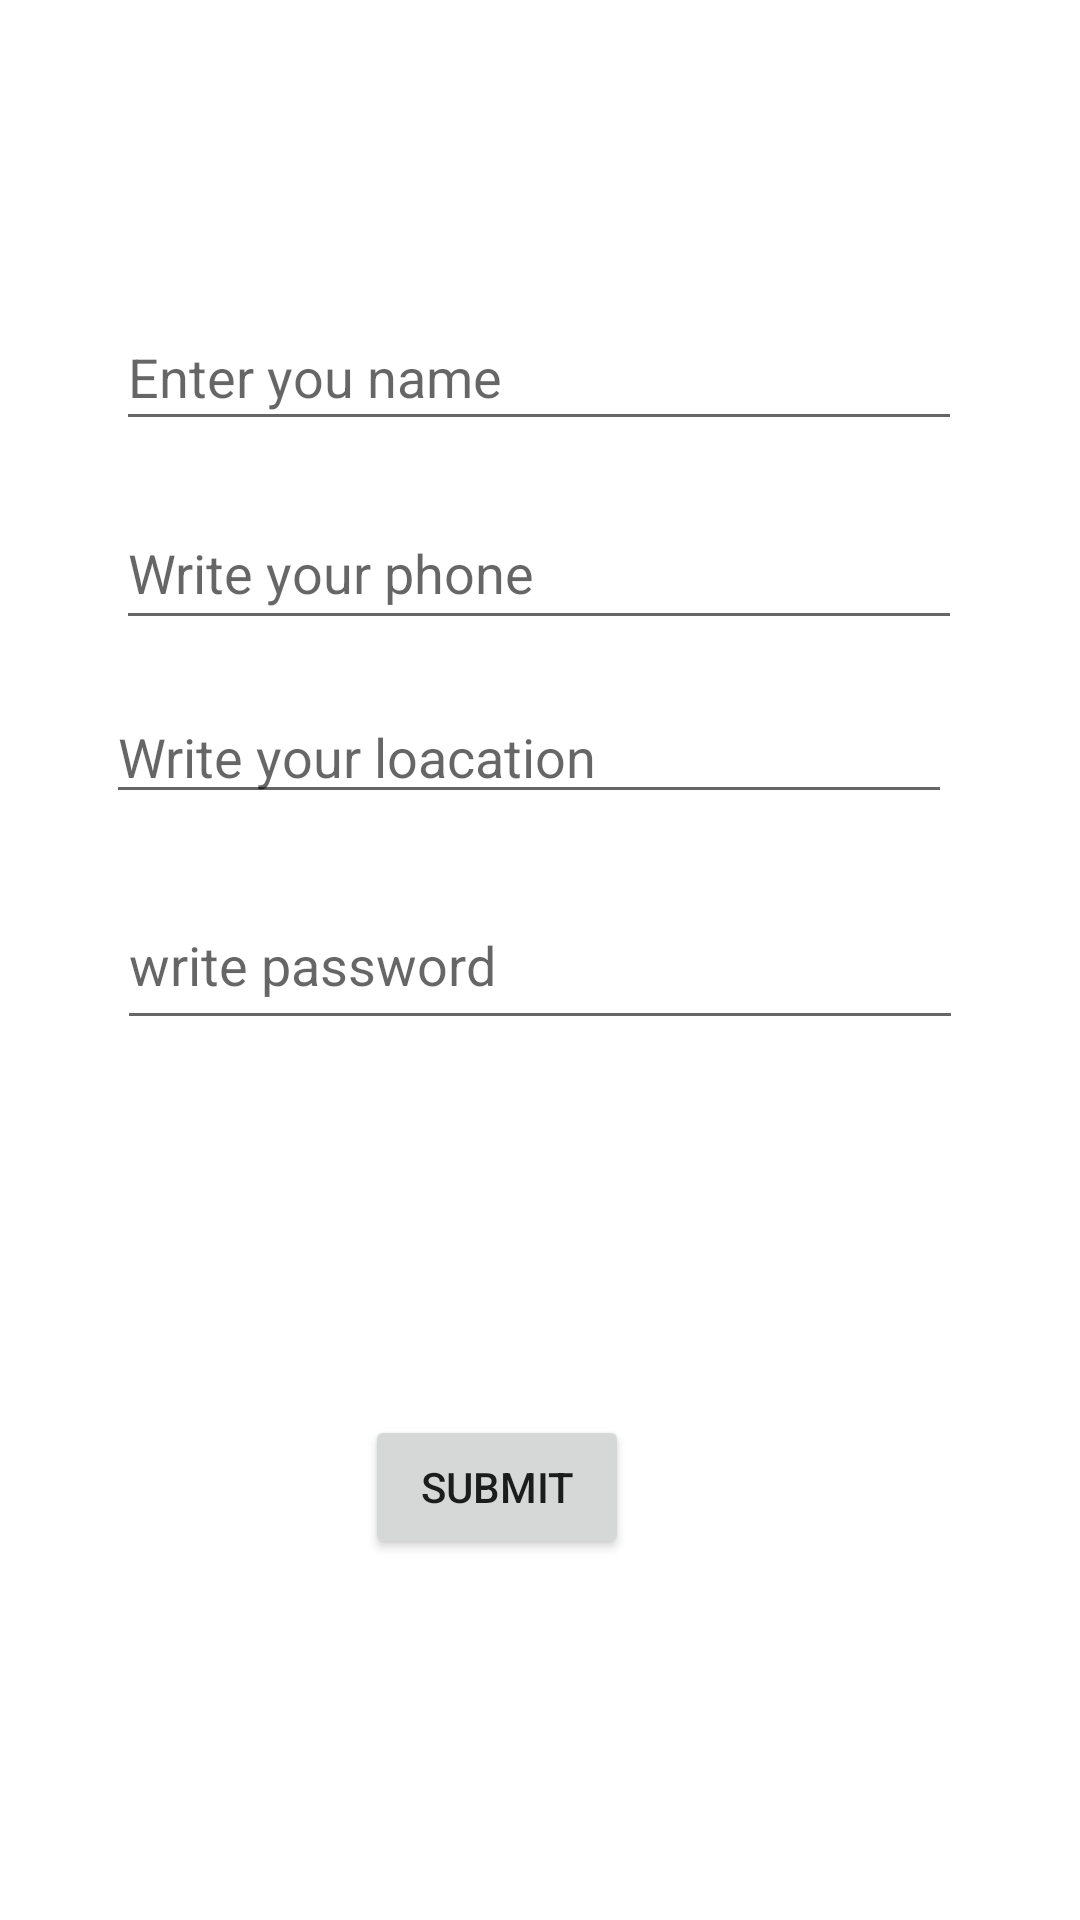

Android layout source for this screen:
<!-- AndroidManifest.xml: application theme Theme.SignUpin -->
<!-- res/layout/activity_sign_up.xml -->
<?xml version="1.0" encoding="utf-8"?>
<androidx.constraintlayout.widget.ConstraintLayout xmlns:android="http://schemas.android.com/apk/res/android"
    xmlns:app="http://schemas.android.com/apk/res-auto"
    xmlns:tools="http://schemas.android.com/tools"
    android:layout_width="match_parent"
    android:layout_height="match_parent"
    tools:context=".sign_up">

    <EditText
        android:id="@+id/editUpName"
        android:layout_width="282dp"
        android:layout_height="46dp"
        android:ems="10"
        android:hint="Enter you name"
        android:inputType="textPersonName"
        app:layout_constraintBottom_toBottomOf="parent"
        app:layout_constraintEnd_toEndOf="parent"
        app:layout_constraintHorizontal_bias="0.497"
        app:layout_constraintStart_toStartOf="parent"
        app:layout_constraintTop_toTopOf="parent"
        app:layout_constraintVertical_bias="0.17" />

    <EditText
        android:id="@+id/editupPhone"
        android:layout_width="282dp"
        android:layout_height="48dp"
        android:ems="10"
        android:hint="Write your phone"
        android:inputType="number"
        app:layout_constraintBottom_toBottomOf="parent"
        app:layout_constraintEnd_toEndOf="parent"
        app:layout_constraintHorizontal_bias="0.496"
        app:layout_constraintStart_toStartOf="parent"
        app:layout_constraintTop_toTopOf="parent"
        app:layout_constraintVertical_bias="0.279" />

    <EditText
        android:id="@+id/editupPass"
        android:layout_width="282dp"
        android:layout_height="53dp"
        android:ems="10"
        android:inputType="numberPassword"
        android:hint="write password"
        app:layout_constraintBottom_toBottomOf="parent"
        app:layout_constraintEnd_toEndOf="parent"
        app:layout_constraintStart_toStartOf="parent"
        app:layout_constraintTop_toTopOf="parent" />

    <EditText
        android:id="@+id/edituploc"
        android:layout_width="282dp"
        android:layout_height="wrap_content"
        android:ems="10"
        android:hint="Write your loacation "
        android:inputType="textPersonName"
        app:layout_constraintBottom_toBottomOf="parent"
        app:layout_constraintEnd_toEndOf="parent"
        app:layout_constraintHorizontal_bias="0.452"
        app:layout_constraintStart_toStartOf="parent"
        app:layout_constraintTop_toTopOf="parent"
        app:layout_constraintVertical_bias="0.384" />

    <Button
        android:id="@+id/bt_submit"
        android:layout_width="wrap_content"
        android:layout_height="wrap_content"
        android:text="submit"
        app:layout_constraintBottom_toBottomOf="parent"
        app:layout_constraintEnd_toEndOf="parent"
        app:layout_constraintHorizontal_bias="0.447"
        app:layout_constraintStart_toStartOf="parent"
        app:layout_constraintTop_toTopOf="parent"
        app:layout_constraintVertical_bias="0.797" />
</androidx.constraintlayout.widget.ConstraintLayout>
<!-- resources referenced by this layout -->
<resources>
  <style name="Theme.SignUpin" parent="Theme.MaterialComponents.DayNight.DarkActionBar">
          
          <item name="colorPrimary">@color/purple_500</item>
          <item name="colorPrimaryVariant">@color/purple_700</item>
          <item name="colorOnPrimary">@color/white</item>
          
          <item name="colorSecondary">@color/teal_200</item>
          <item name="colorSecondaryVariant">@color/teal_700</item>
          <item name="colorOnSecondary">@color/black</item>
          
          <item name="android:statusBarColor" tools:targetApi="l">?attr/colorPrimaryVariant</item>
          
      </style>
  <!-- not gathered from this repository: default colours our renderer supplied (Android Studio template values) -->
  <color name="purple_500">#FF6200EE</color>
  <color name="purple_700">#FF3700B3</color>
  <color name="teal_200">#FF03DAC5</color>
  <color name="teal_700">#FF018786</color>
  <color name="black">#FF000000</color>
  <color name="white">#FFFFFFFF</color>
</resources>
